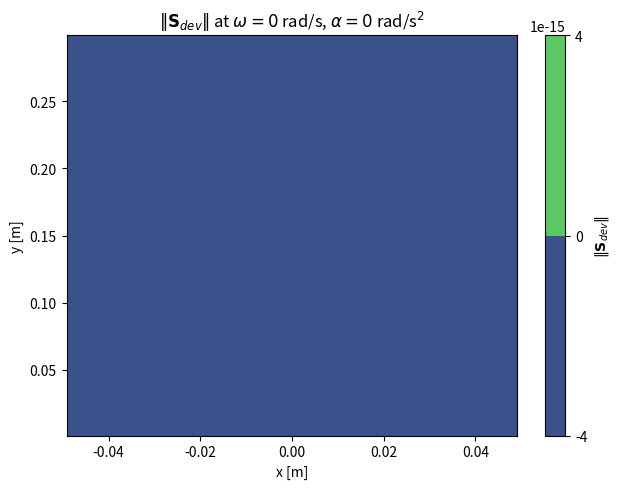
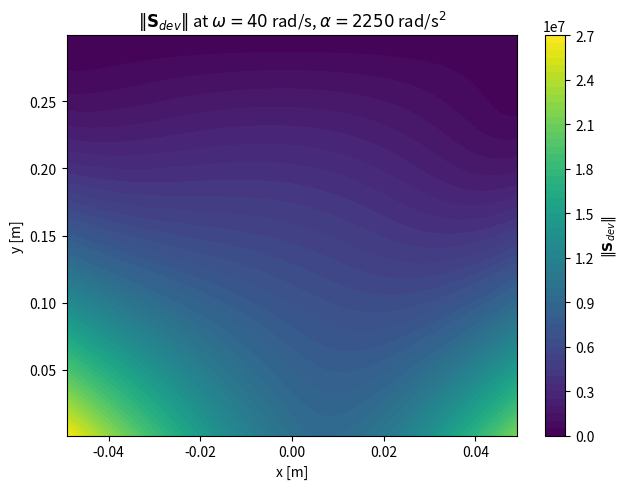
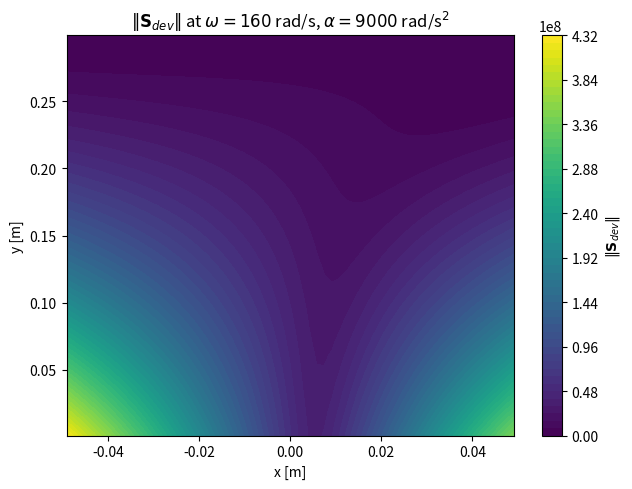
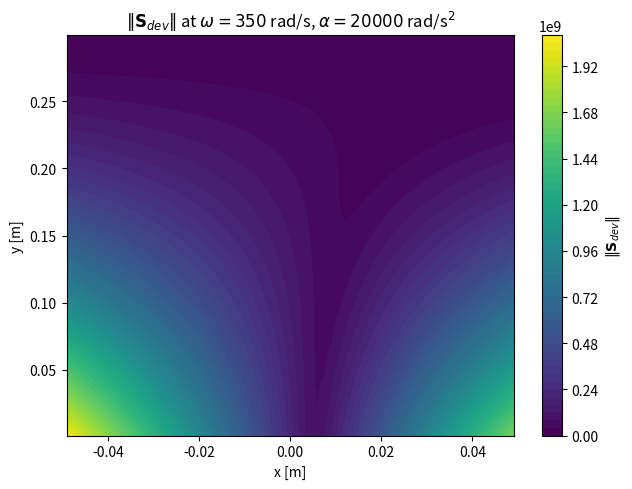
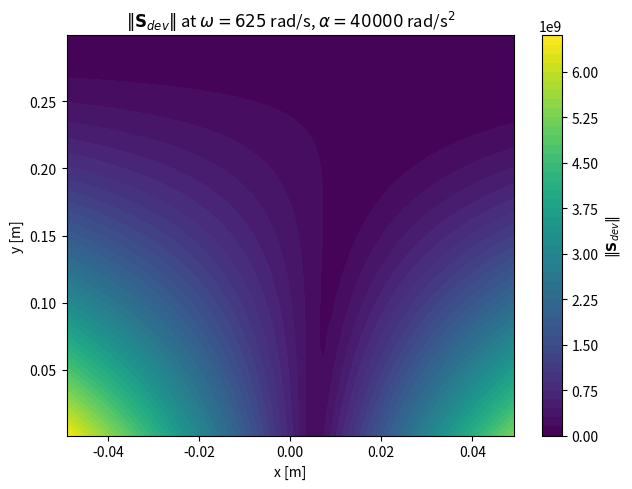
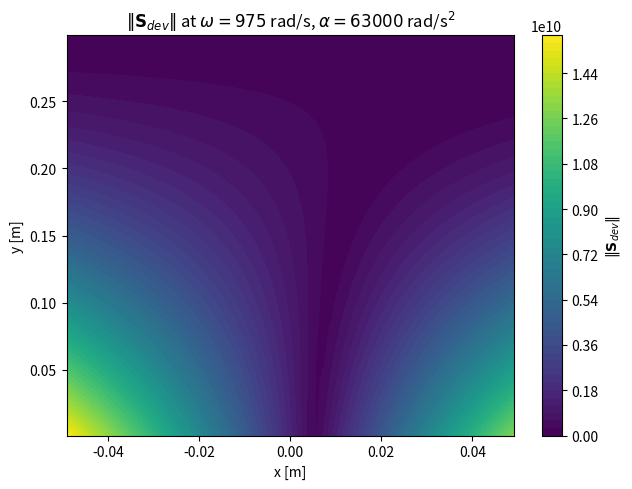
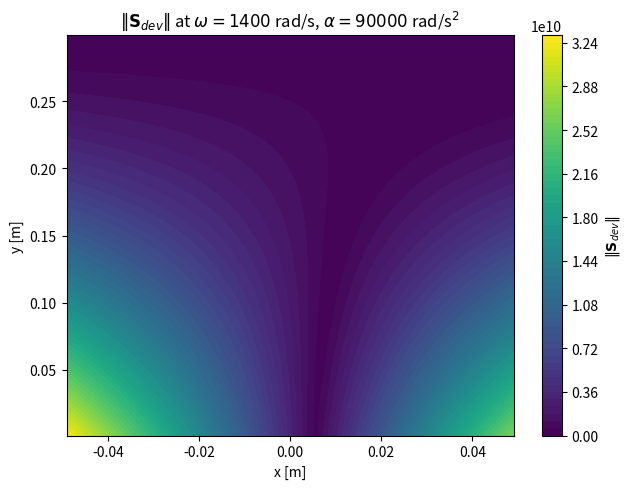
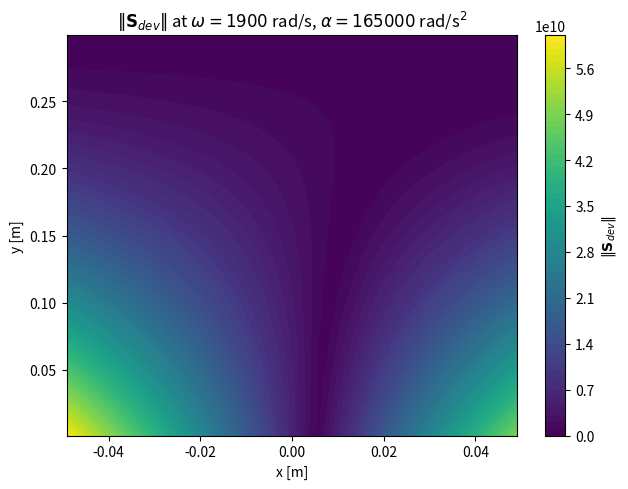

These charts were generated, in order, by the following Python code:
import os
import numpy as np
import matplotlib.pyplot as plt

# -----------------------------
# Parameters (from project table)
# -----------------------------
L = 0.3
w = 0.1
t = 0.025

Rr = 1.0
Ro = 1.3

rho1 = 4500.0
rho2 = 8908.0
v1_const = 0.7
v2_const = 0.3
rho = v1_const * rho1 + v2_const * rho2

Nx = 60
Ny = 200

omega_list = np.array([0, 40, 160, 350, 625, 975, 1400, 1900], dtype=float)
alpha_list = np.array([0, 2250, 9000, 20000, 40000, 63000, 90000, 165000], dtype=float)

# Section properties
A = w * t
Izz = t * w**3 / 12.0

# Output folder
OUTDIR = "figures"
os.makedirs(OUTDIR, exist_ok=True)


# -----------------------------
# Internal resultants along blade
# (consistent with beam relations using distributed inertial load ~ rho*A*(...) * r )
# -----------------------------
def resultants(r, omega, alpha):
    """
    r in [Rr, Ro]
    returns (F_r, V_r, M_r) at section r with free-end boundary conditions at r=Ro.
    """
    # distributed load magnitudes proportional to r
    # Use omega^2 for centrifugal contribution and alpha for tangential contribution
    q_omega = rho * A * (omega**2) * r
    q_alpha = rho * A * (alpha) * r

    # For q = c*r, with free end at Ro:
    # V(r) = ∫_r^Ro q(s) ds = c/2 (Ro^2 - r^2)
    # M(r) = ∫_r^Ro V(s) ds = c*( Ro^3/3 - Ro^2*r/2 + r^3/6 )
    c_omega = rho * A * (omega**2)
    c_alpha = rho * A * (alpha)

    V_omega = 0.5 * c_omega * (Ro**2 - r**2)
    M_omega = c_omega * (Ro**3 / 3.0 - (Ro**2) * r / 2.0 + r**3 / 6.0)

    V_alpha = 0.5 * c_alpha * (Ro**2 - r**2)

    # In this model we use:
    # - axial force from centrifugal scaling (same functional form as V_omega here)
    # - shear from alpha scaling
    # - bending moment from omega scaling
    F_r = V_omega
    V_r = V_alpha
    M_r = M_omega

    return F_r, V_r, M_r



# Deviatoric stress norm field

def deviatoric_norm_field(omega, alpha):
    x_edges = np.linspace(-w / 2.0, w / 2.0, Nx + 1)
    y_edges = np.linspace(0.0, L, Ny + 1)

    x_cent = 0.5 * (x_edges[:-1] + x_edges[1:])
    y_cent = 0.5 * (y_edges[:-1] + y_edges[1:])

    Xc, Yc = np.meshgrid(x_cent, y_cent)

    # Map blade coordinate y -> radius r
    r = Rr + Yc

    # Resultants (vectorized)
    F_r, V_r, M_r = resultants(r, omega, alpha)

    # Bending stress variation across x (neutral axis at x=0)
    sigma_xx = (F_r / A) - (M_r / Izz) * Xc

    # Rectangle shear formula uses Q(x) about neutral axis
    # Here x is measured from -w/2 to +w/2
    # Use x' = Xc (already centered)
    Q = t * (0.5 * w - np.abs(Xc)) * (0.25 * w + 0.5 * np.abs(Xc))
    tau_xy = (V_r * Q) / (Izz * t)

    # Plane stress deviatoric norm:
    # ||S_dev|| = sqrt( (2/3)*sigma^2 + 2*tau^2 )
    Sdev = np.sqrt((2.0 / 3.0) * sigma_xx**2 + 2.0 * tau_xy**2)

    return Xc, Yc, Sdev


# Main run: 8 plots total

def main():
    for i, (omega, alpha) in enumerate(zip(omega_list, alpha_list), start=1):
        Xc, Yc, Sdev = deviatoric_norm_field(omega, alpha)

        plt.figure(figsize=(6.5, 5))
        cf = plt.contourf(Xc, Yc, Sdev, levels=60)
        plt.colorbar(cf, label=r"$\|\mathbf{S}_{dev}\|$")

        plt.xlabel("x [m]")
        plt.ylabel("y [m]")
        plt.title(rf"$\|\mathbf{{S}}_{{dev}}\|$ at $\omega={omega:.0f}$ rad/s, $\alpha={alpha:.0f}$ rad/s$^2$")

        fname = f"Sdev_{i:02d}_omega_{int(omega)}_alpha_{int(alpha)}.png"
        plt.tight_layout()
        plt.savefig(os.path.join(OUTDIR, fname), dpi=250)
        plt.close()

    print(f"Done. Saved {len(omega_list)} plots to ./{OUTDIR}/")


if __name__ == "__main__":
    main()
    
